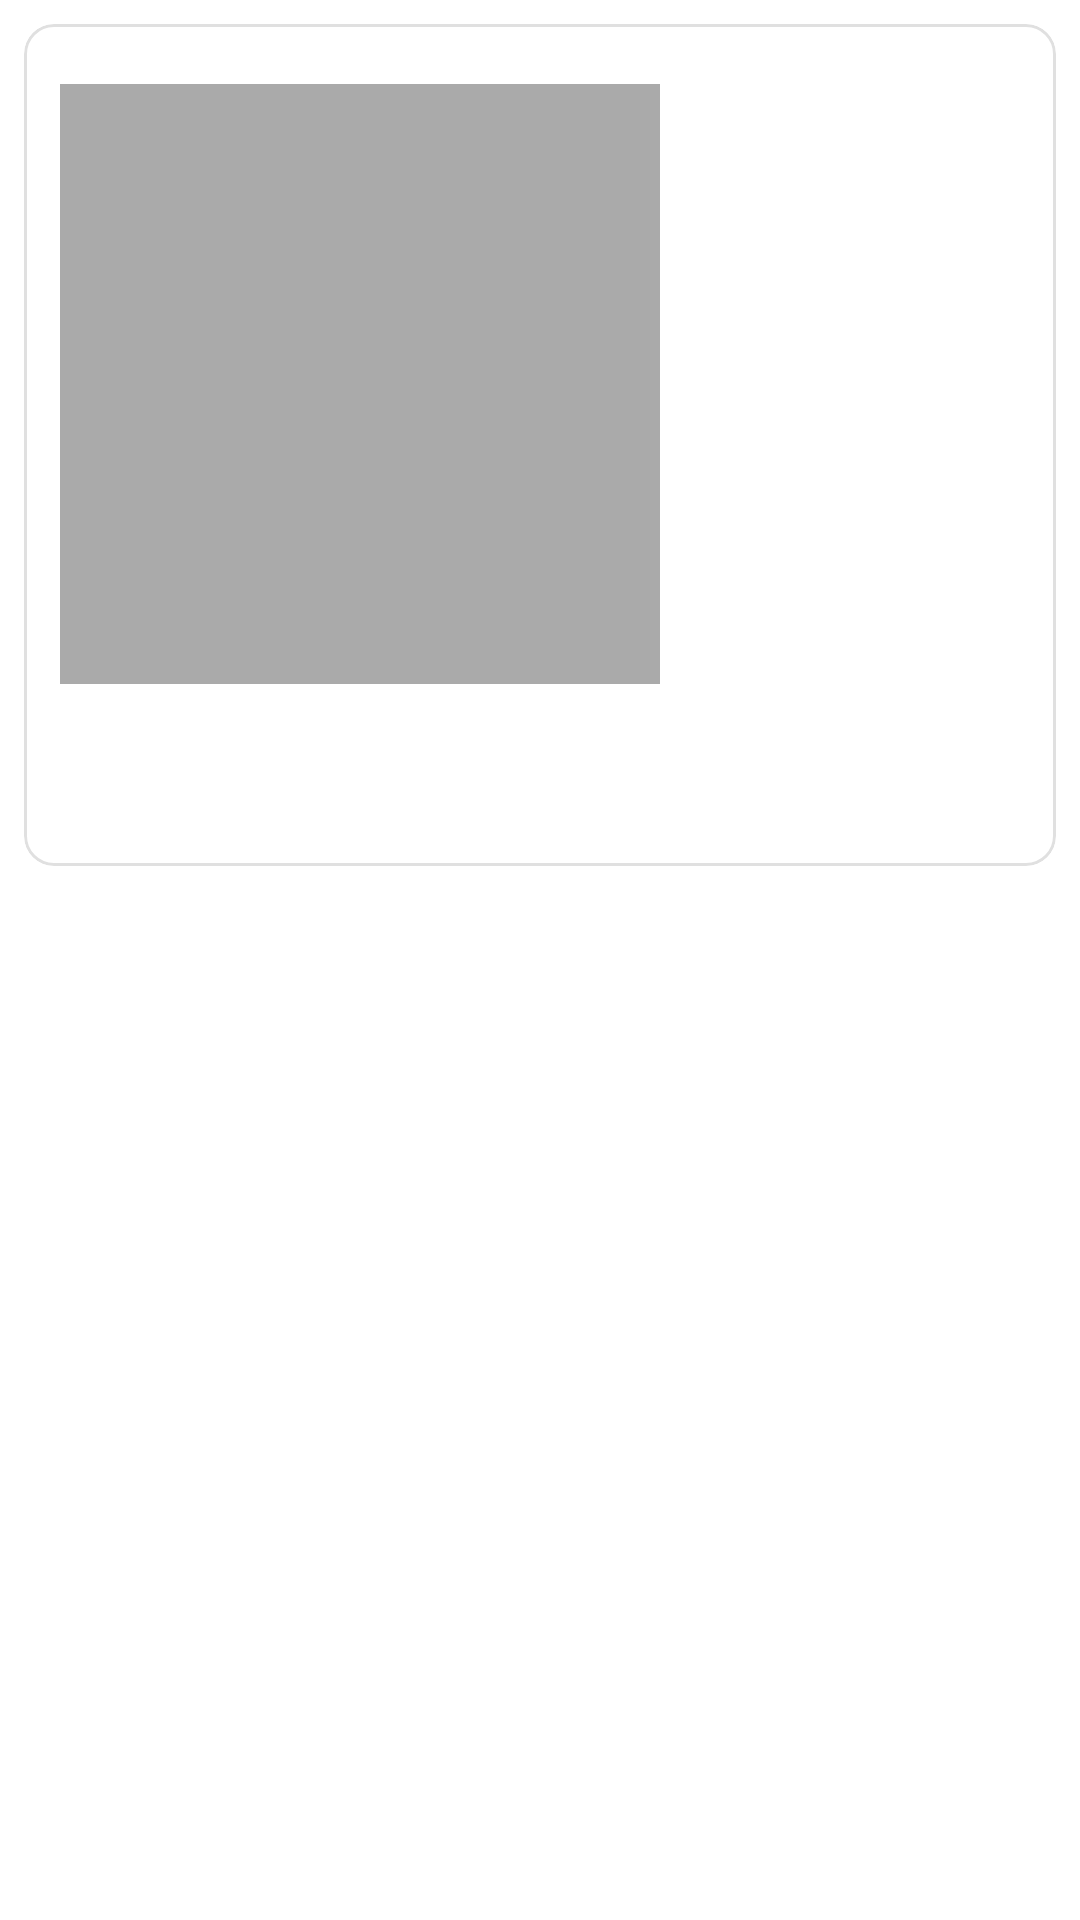

Reconstruct the res/layout file that produces this screen, plus the resources it refers to.
<!-- AndroidManifest.xml: application theme Theme.ShrimpTank -->
<!-- res/layout/fragment_home_post_card.xml -->
<?xml version="1.0" encoding="utf-8"?>
<LinearLayout
    xmlns:android="http://schemas.android.com/apk/res/android"
    xmlns:app="http://schemas.android.com/apk/res-auto"
    android:id="@+id/PostCardLayout"
    android:layout_width="wrap_content"
    android:layout_height="wrap_content"
    android:orientation="vertical"
    android:padding="8dp">

    <com.google.android.material.card.MaterialCardView
        android:id="@+id/PostCard"
        android:layout_width="match_parent"
        android:layout_height="wrap_content"
        android:background="@android:color/white"
        android:layout_marginBottom="15dp"
        app:cardCornerRadius="10dp"
        app:cardElevation="0dp"
        app:strokeColor="#E0E0E0"
        app:strokeWidth="1dp">

        <LinearLayout
            android:layout_width="match_parent"
            android:layout_height="wrap_content"
            android:orientation="vertical"
            android:padding="12dp">

            <ImageView
                android:id="@+id/CardImage"
                android:layout_width="200dp"
                android:layout_height="200dp"
                android:layout_marginTop="8dp"
                android:background="@android:color/darker_gray"
                android:scaleType="centerCrop"/>

            <TextView
                android:id="@+id/PostTitle"
                android:layout_width="wrap_content"
                android:layout_height="wrap_content"
                android:textColor="@android:color/black"
                android:ellipsize="end"
                android:textSize="20dp"/>

            <LinearLayout
                android:layout_width="match_parent"
                android:layout_height="wrap_content"
                android:orientation="horizontal"
                android:gravity="center_vertical"
                android:weightSum="10">

                <TextView
                    android:id="@+id/date"
                    android:layout_width="wrap_content"
                    android:layout_height="wrap_content"
                    android:textSize="16sp"
                    android:layout_weight="4"/>
            </LinearLayout>

        </LinearLayout>
    </com.google.android.material.card.MaterialCardView>
</LinearLayout>
<!-- resources referenced by this layout -->
<resources>
  <style name="Theme.ShrimpTank" parent="Theme.MaterialComponents.Light.NoActionBar">
          <item name="colorPrimary">@color/black</item>
          <item name="android:windowFullscreen">true</item>
      </style>
  <color name="black">#FF000000</color>
</resources>
